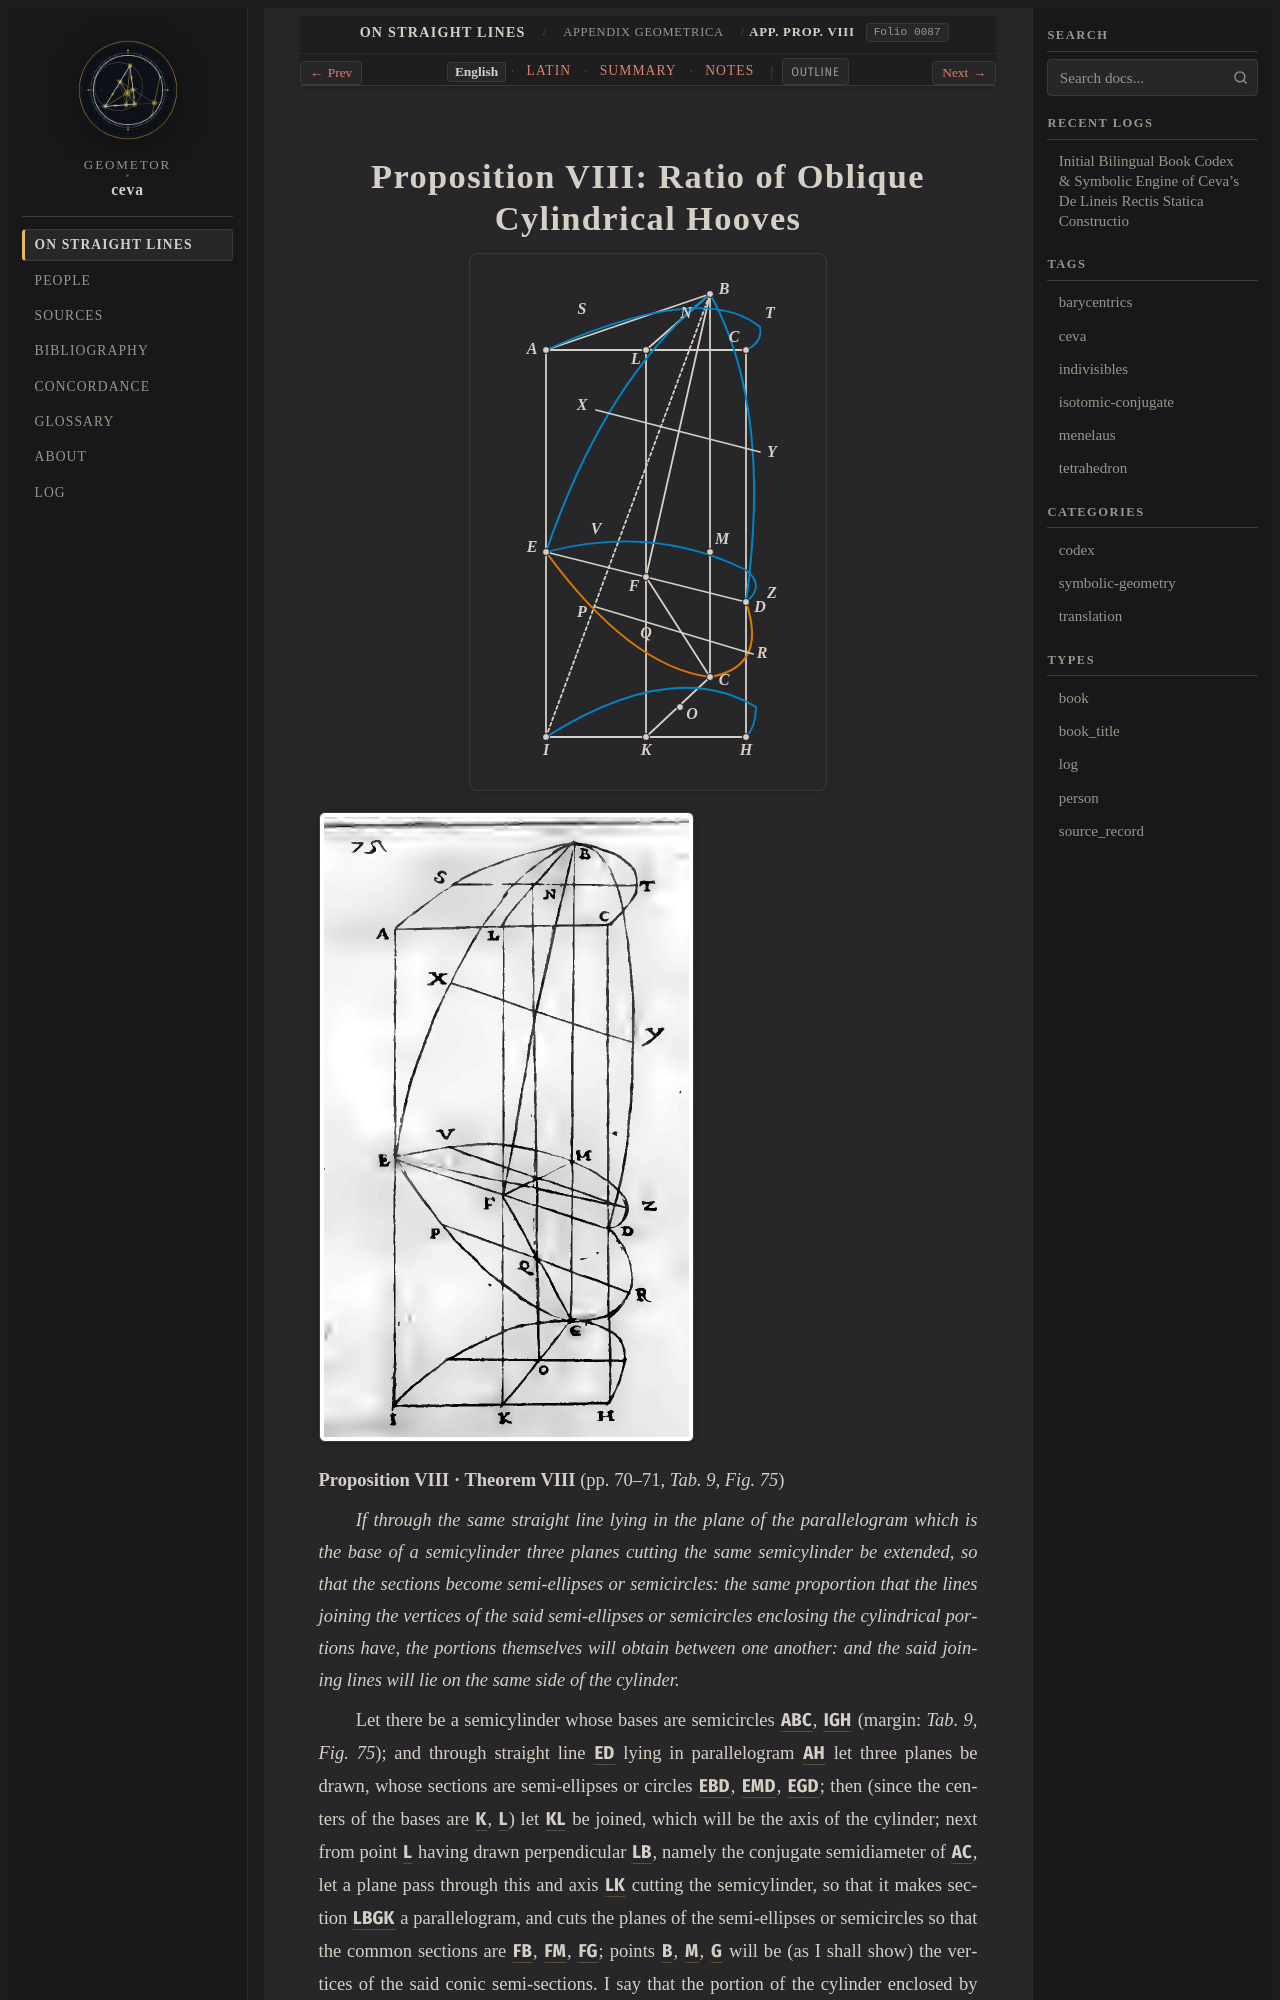

repository: geometor/ceva · page: de_lineis_rectis/appendix_geometrica/prop_08/index.html · generator: sphinx

:layout: book
:order: 8
:canonical_id: appendix_geometrica_prop_08
:breadcrumb_title: App. Prop. VIII
:folio: 0087
:tracks: English: index | Latin: la | Summary: summary | Notes: notes

.. _appendix-geometrica-prop-08:
.. _appendix-geometrica-prop-08-en:
